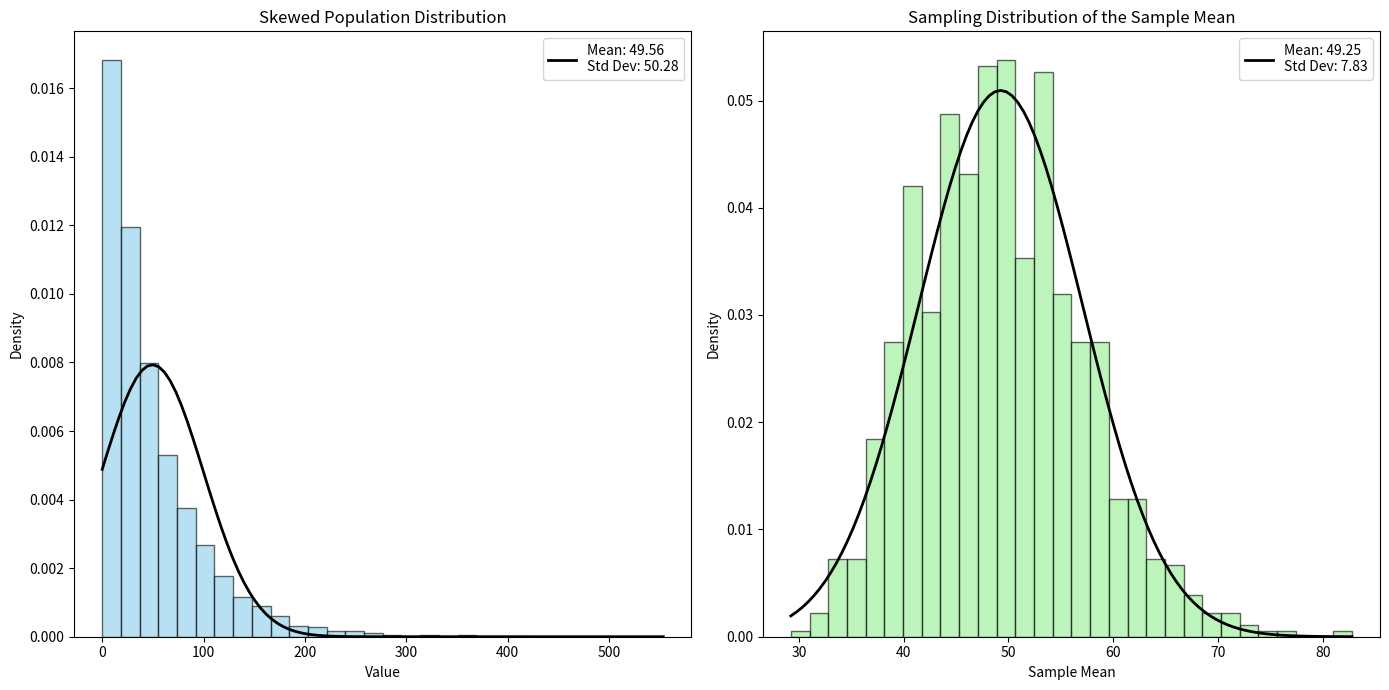

Here is the Python script that generated this plot:
''' When data is continuous, sample_size >= 30 and population_std is known then
    Mean of all sample_mean = population_mean,
    SE(std of all sample_std) = population_std / sqrt(sample_size),
    Sample_mean follows normal distribution

    When data is categorical, n * p >= 5 and n * (1 - p) >= 5 then
    SE = sqrt(p * (1 - p) / n)
    ME = z * SE
    Sample proportion follows normal distribution
'''
import numpy as np
import matplotlib.pyplot as plt
from scipy.stats import norm

# Parameters
population_mean = 50
sample_size = 40
num_samples = 1000

# Generate population data (exponential distribution for skewed data)
population_data = np.random.exponential(scale=population_mean, size=10000)

print("-----Start statistics for population from data-----")
population_mean_actual = np.mean(population_data)
population_std_actual = np.std(population_data)

print(f'Population Mean: {population_mean_actual:.2f}')
print(f'Population Std Dev: {population_std_actual:.2f}')
print("-----End statistics for population from data-----\n\n")

print("-----Start statistics for sample mean-----")
# Collect sample means
sample_means = []
for _ in range(num_samples):
    sample = np.random.choice(population_data, sample_size)
    sample_means.append(np.mean(sample))

# Calculate statistics for sample means
mean_of_sample_means = np.mean(sample_means)
std_of_sample_means = np.std(sample_means)

print(f'Mean of Sample Means: {mean_of_sample_means:.2f}')
print(f'Std Dev of Sample Means: {std_of_sample_means:.2f}')
print("-----End statistics for sample mean-----\n\n")

print("-----Start statistics by CLT-----")
# Calculate statistics
clt_mean = population_mean_actual
clt_std = population_std_actual / np.sqrt(sample_size)

print(f'Mean by CLT: {clt_mean:.2f}')
print(f'Std Dev by CLT: {clt_std:.2f}')
print("-----End statistics by CLT-----\n\n")

print("-----Start Visualizing-----")
# Plot the population distribution
plt.figure(figsize=(14, 7))

plt.subplot(1, 2, 1)
plt.hist(population_data, bins=30, density=True, alpha=0.6, color='skyblue', edgecolor='black')
x_pop = np.linspace(min(population_data), max(population_data), 100)
pdf_pop = norm.pdf(x_pop, population_mean_actual, population_std_actual)
plt.plot(x_pop, pdf_pop, 'k', linewidth=2, label='PDF')
plt.title('Skewed Population Distribution')
plt.xlabel('Value')
plt.ylabel('Density')
plt.legend([f'Mean: {population_mean_actual:.2f}\nStd Dev: {population_std_actual:.2f}'])

# Plot the sampling distribution of the sample mean
plt.subplot(1, 2, 2)
plt.hist(sample_means, bins=30, density=True, alpha=0.6, color='lightgreen', edgecolor='black')
plt.title('Sampling Distribution of the Sample Mean')
plt.xlabel('Sample Mean')
plt.ylabel('Density')

# Overlay the normal distribution
x_sample = np.linspace(min(sample_means), max(sample_means), 100)
pdf_sample = norm.pdf(x_sample, mean_of_sample_means, std_of_sample_means)
plt.plot(x_sample, pdf_sample, 'k', linewidth=2, label='Normal PDF')
plt.legend([f'Mean: {mean_of_sample_means:.2f}\nStd Dev: {std_of_sample_means:.2f}'])

plt.tight_layout()
plt.show()
print("-----End Visualizing-----")
